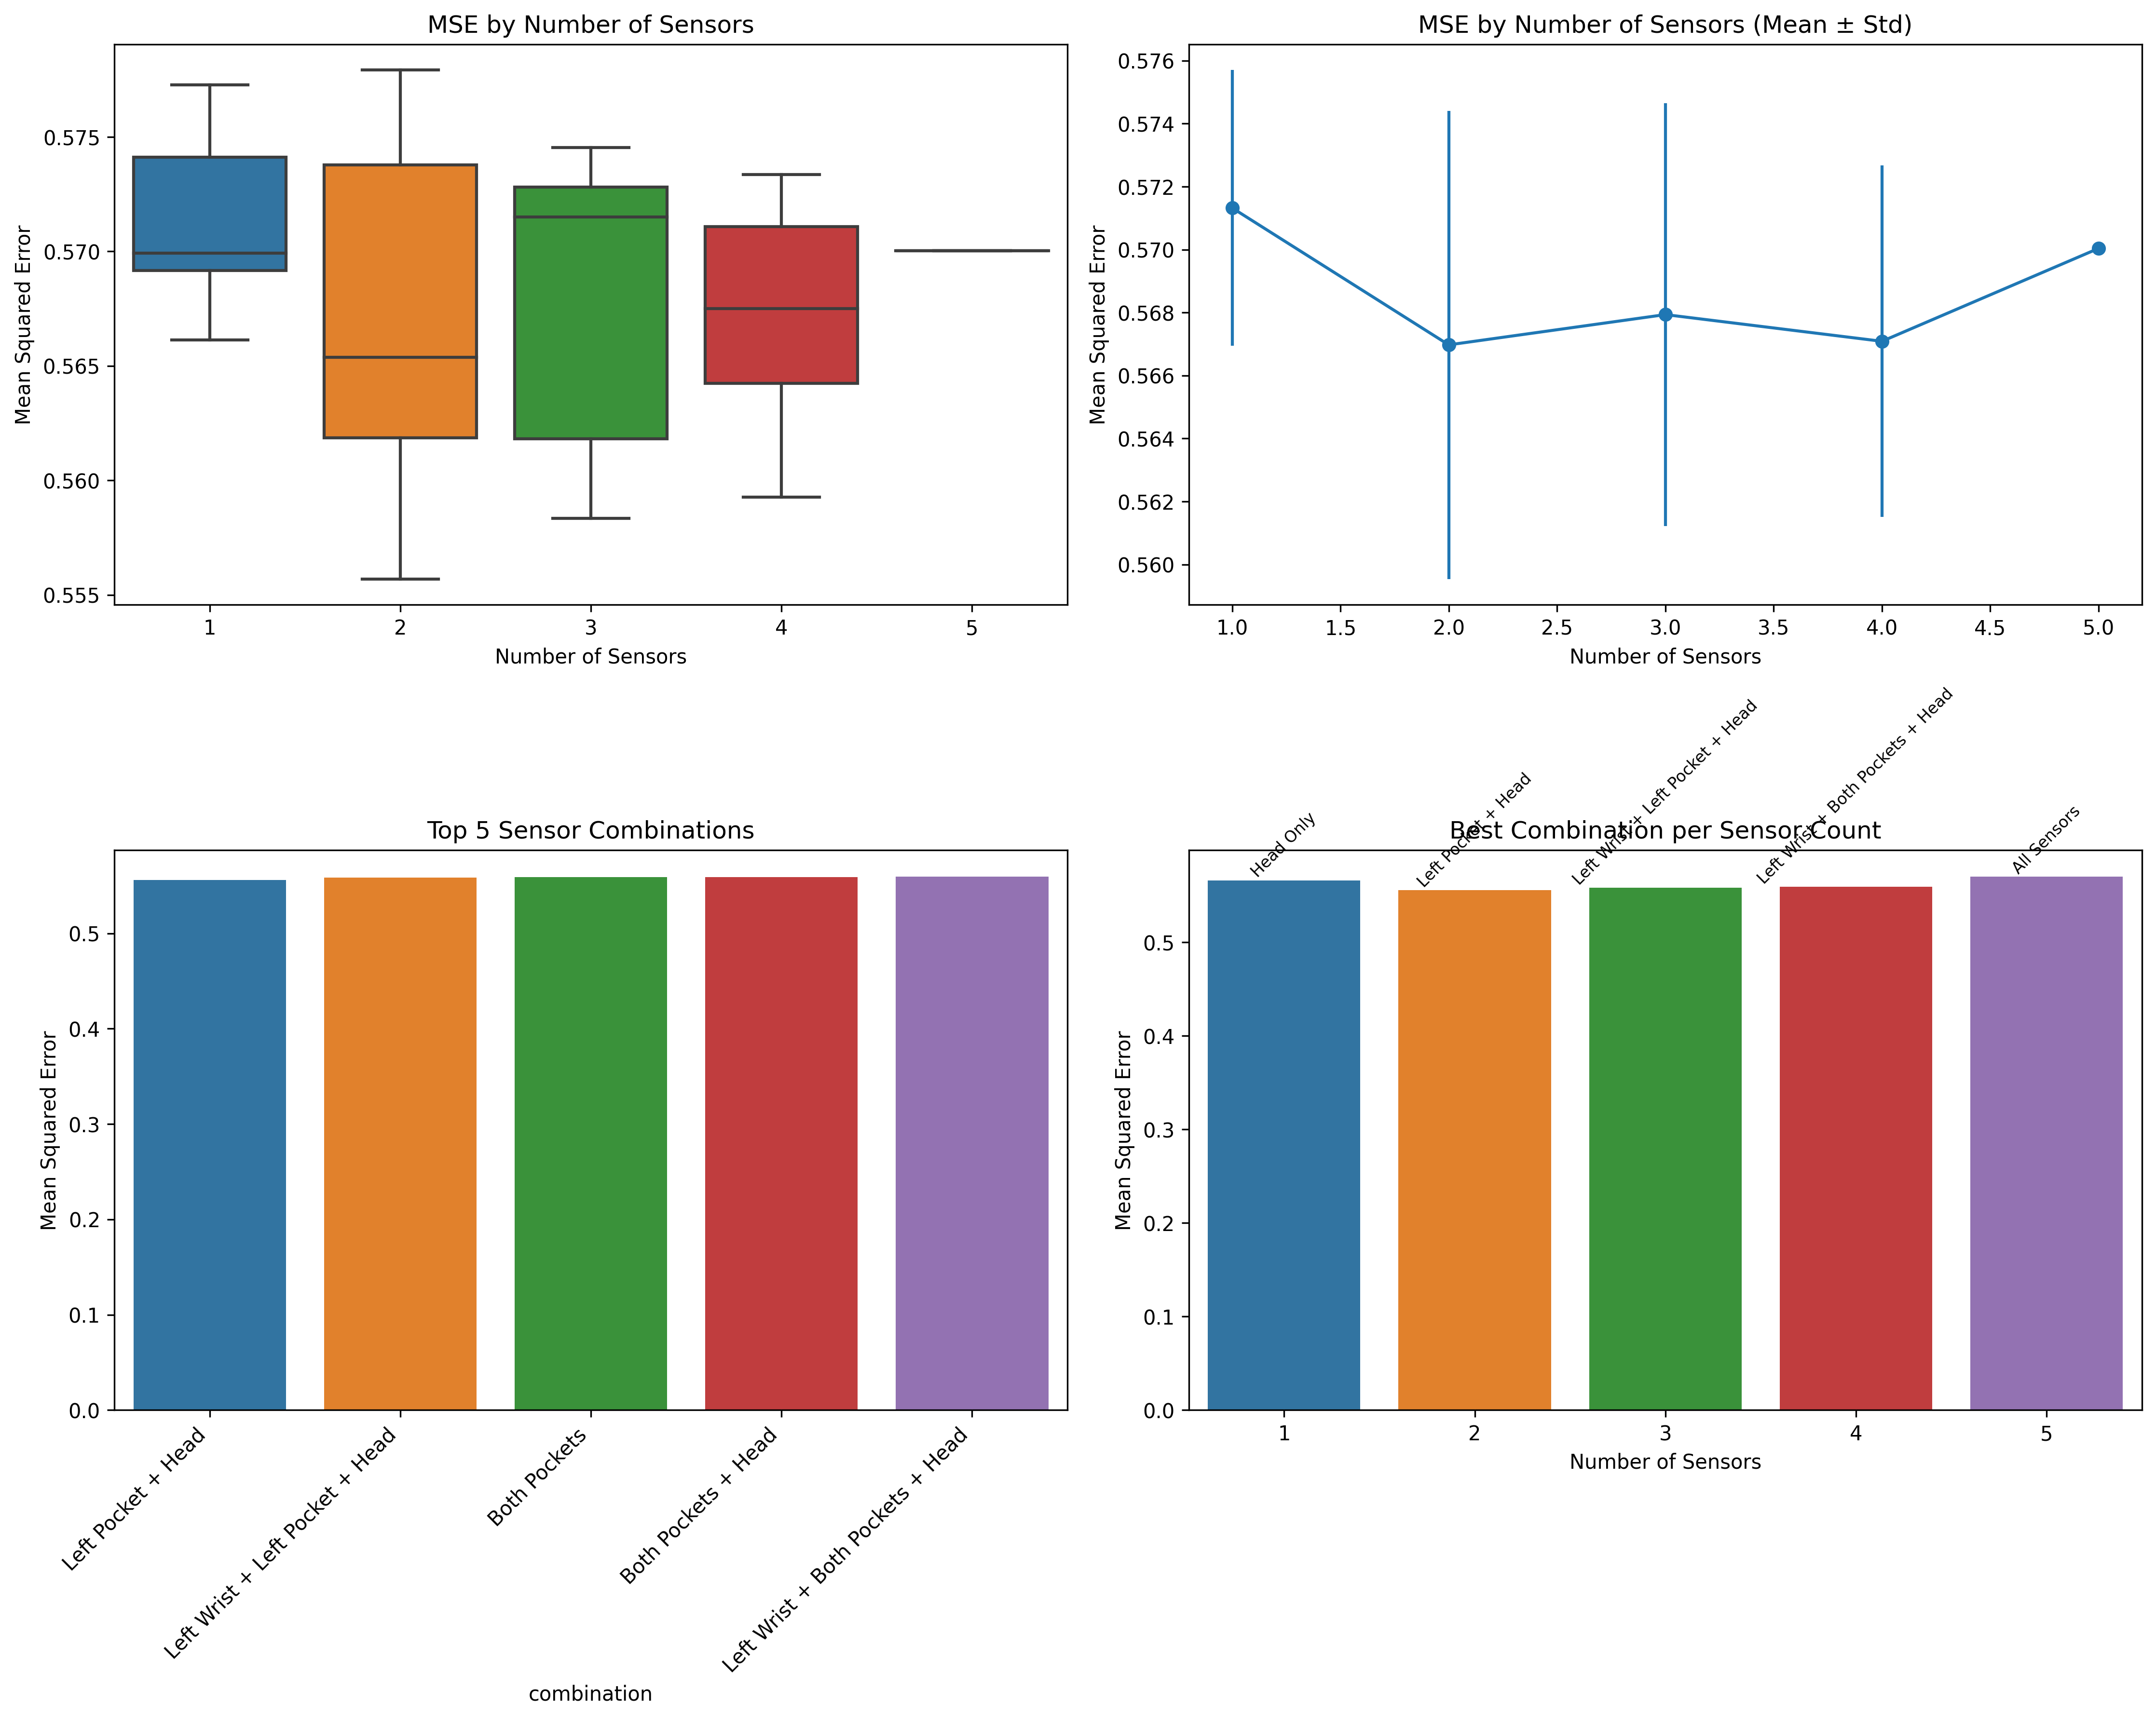

Data behind this chart, as committed beside it:
combination, num_sensors, mse, active_sensors
Left Pocket + Head, 2, 0.5557, Left Pocket, Head
Left Wrist + Left Pocket + Head, 3, 0.5583, Left Wrist, Left Pocket, Head
Both Pockets, 2, 0.5591, Left Pocket, Right Pocket
Both Pockets + Head, 3, 0.5592, Left Pocket, Right Pocket, Head
Left Wrist + Both Pockets + Head, 4, 0.5593, Left Wrist, Left Pocket, Right Pocket, H…
Right Pocket + Head, 2, 0.5611, Right Pocket, Head
Left Wrist + Both Pockets, 3, 0.5627, Left Wrist, Left Pocket, Right Pocket
Left Wrist + Left Pocket, 2, 0.5641, Left Wrist, Left Pocket
Both Wrists + Left Pocket + Head, 4, 0.5642, Left Wrist, Right Wrist, Left Pocket, He…
Left Wrist + Head, 2, 0.5653, Left Wrist, Head
Left Wrist + Right Pocket, 2, 0.5655, Left Wrist, Right Pocket
Head Only, 1, 0.5661, Head
Right Wrist + Both Pockets + Head, 4, 0.5675, Right Wrist, Left Pocket, Right Pocket, …
Right Pocket Only, 1, 0.5692, Right Pocket
Left Pocket Only, 1, 0.5699, Left Pocket
All Sensors, 5, 0.57, Left Wrist, Right Wrist, Left Pocket, Ri…
Right Wrist + Both Pockets, 3, 0.5704, Right Wrist, Left Pocket, Right Pocket
Both Wrists + Both Pockets, 4, 0.5711, Left Wrist, Right Wrist, Left Pocket, Ri…
Right Wrist + Left Pocket, 2, 0.5716, Right Wrist, Left Pocket
Both Wrists + Left Pocket, 3, 0.5726, Left Wrist, Right Wrist, Left Pocket
Both Wrists + Right Pocket, 3, 0.5728, Left Wrist, Right Wrist, Right Pocket
Right Wrist + Right Pocket + Head, 3, 0.573, Right Wrist, Right Pocket, Head
Both Wrists + Right Pocket + Head, 4, 0.5734, Left Wrist, Right Wrist, Right Pocket, H…
Left Wrist Only, 1, 0.5741, Left Wrist
Right Wrist + Head, 2, 0.5745, Right Wrist, Head
Both Wrists + Head, 3, 0.5745, Left Wrist, Right Wrist, Head
Both Wrists, 2, 0.5749, Left Wrist, Right Wrist
Right Wrist Only, 1, 0.5773, Right Wrist
Right Wrist + Right Pocket, 2, 0.5779, Right Wrist, Right Pocket
